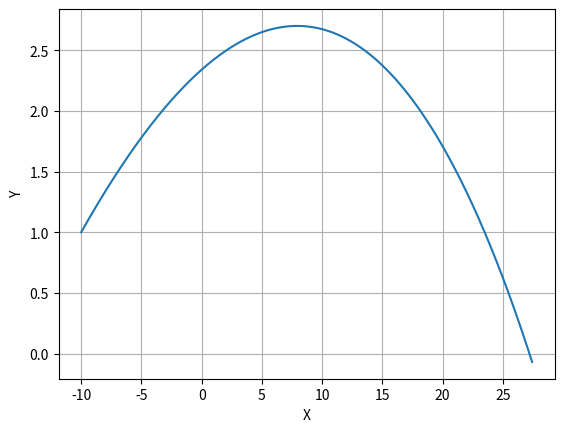

This figure's Python source:
import numpy as np
import matplotlib.pyplot as plt

dt_all = [0.1, 0.01, 0.001, 0.0001, 0.00001]
ti = 0
tf = 1.35
g = 9.8
v0 = 130/3.6
vt = 100/3.6
ang = np.radians(10)

def Euler_com_resistencia(dt):

    n = int((tf-ti)/dt)
    t = np.zeros(n+1)

    x = np.empty(n+1)
    x[0] = -10
    y = np.empty(n+1)
    y[0] = 1
    z = np.empty(n+1)
    z[0] = 0

    vx = np.empty(n+1)
    vx[0] = v0 * np.cos(ang)
    vy = np.empty(n+1)
    vy[0] = v0 * np.sin(ang)
    vz = np.empty(n+1)
    vz[0] = 0

    ax = np.empty(n+1)
    ax[0] = 0
    ay = np.empty(n+1)
    ay[0] = -g
    az = np.empty(n+1)
    az[0] = 0

    
    for i in range(n):
        t[i+1]=t[i]+dt
        vv=np.sqrt(vx[i]**2 +vy[i]**2)
        dres=g/vt**2 # D

        ax[i]=-dres*vv*vx[i]
        ay[i]=-g-dres*vv*vy[i]

        vx[i+1]=vx[i]+ax[i]*dt 
        vy[i+1]=vy[i]+ay[i]*dt 

        x[i+1]=x[i]+vx[i]*dt 
        y[i+1]=y[i]+vy[i]*dt

    return t, x, vx, ax, y, vy, ay, n

for dt in dt_all:
    t, x, vx, ax, y, vy, ay, n = Euler_com_resistencia(dt)
    i = np.where(vy<0)[0][0]
    
    x_solo = (2*vx[0]*vy[0])/g
            
    print("dt =", dt ,", Altura máxima: ", round(y[i], 3), "m" , ", Alcance máximo 1: ", round(max(x), 3), "m")
    for num in range(n):
        if y[num]*y[num+1]<=0:
            print("Alcance máximo 2:", round(x[num], 3), "m \n")

    vT = round(np.max(x), 3)
    print("Alcance máximo 3:", vT, "m")  

  
        

plt.plot(x, y)
plt.xlabel("X")
plt.ylabel("Y")
plt.grid()
plt.show()
